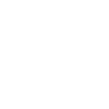
t = 0.00 s
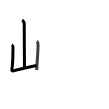
t = 2.75 s
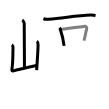
t = 5.50 s
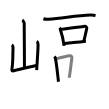
t = 8.50 s
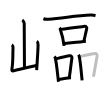
t = 11.25 s
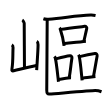
t = 14.00 s

The animated SVG that drew these frames (rendered in a browser with its animation timeline set to each time). Animation: 14 SMIL elements (animate=14); one cycle of 14.00 s.

<svg width="109px" height="109px" viewBox="0 0 px 109px" xmlns="http://www.w3.org/2000/svg" xmlns:xlink="http://www.w3.org/1999/xlink" xml:space="preserve" version="1.1"  baseProfile="full">
<path d="M22.27,20c0.58,0.33,1.94,2.5,1.94,3.18c0,7.01,0.25,35.61,0.25,44.6" style="fill:none;stroke:black;stroke-width:3;opacity:0">
  <animate attributeType="CSS" attributeName="opacity" from="0" to="1" begin="0s" dur="1s" repeatCount="0" fill="freeze" />
</path>
<path d="M11.77,44.92c0.64,0.37,1.34,1.93,1.29,2.67c-0.36,5.13,0.14,13.84-1.14,21.54c-0.28,1.67,0.19,2.06,1.76,1.68c8.93-2.14,12.02-3.11,22.87-5.24" style="fill:none;stroke:black;stroke-width:3;opacity:0">
  <animate attributeType="CSS" attributeName="opacity" from="0" to="1" begin="1s" dur="1s" repeatCount="0" fill="freeze" />
</path>
<path d="M36.77,41.38c0.65,0.37,1.29,2.75,1.29,3.49c0,5.76-0.81,15.62-1.39,25.21" style="fill:none;stroke:black;stroke-width:3;opacity:0">
  <animate attributeType="CSS" attributeName="opacity" from="0" to="1" begin="2s" dur="1s" repeatCount="0" fill="freeze" />
</path>
<path d="M43.38,18.72c1.35,0.47,3.82,0.55,5.16,0.47c14.02-0.79,27.17-3.73,42.29-4.16c2.24-0.06,3.59,0.23,4.71,0.46" style="fill:none;stroke:black;stroke-width:3;opacity:0">
  <animate attributeType="CSS" attributeName="opacity" from="0" to="1" begin="3s" dur="1s" repeatCount="0" fill="freeze" />
</path>
<path d="M59.43,27.87c0.29,0.31,0.6,0.57,0.73,0.96c1.02,3.08,3.24,11.57,3.94,17.09" style="fill:none;stroke:black;stroke-width:3;opacity:0">
  <animate attributeType="CSS" attributeName="opacity" from="0" to="1" begin="4s" dur="1s" repeatCount="0" fill="freeze" />
</path>
<path d="M60.75,29.38c7.03-1.18,19.84-2.56,23.87-3.03c1.47-0.17,2.36,1.02,2.14,2.04c-0.87,4.19-1.48,6.5-2.78,12.3" style="fill:none;stroke:black;stroke-width:3;opacity:0">
  <animate attributeType="CSS" attributeName="opacity" from="0" to="1" begin="5s" dur="1s" repeatCount="0" fill="freeze" />
</path>
<path d="M64.05,43.48c4.73-0.53,15.32-1.45,21.81-2.27" style="fill:none;stroke:black;stroke-width:3;opacity:0">
  <animate attributeType="CSS" attributeName="opacity" from="0" to="1" begin="6s" dur="1s" repeatCount="0" fill="freeze" />
</path>
<path d="M54.37,56.53c0.34,0.41,0.69,0.75,0.84,1.26c1.19,4.05,2.44,16.69,3.25,23.96" style="fill:none;stroke:black;stroke-width:3;opacity:0">
  <animate attributeType="CSS" attributeName="opacity" from="0" to="1" begin="7s" dur="1s" repeatCount="0" fill="freeze" />
</path>
<path d="M56.09,58.77c4.36-1.07,9.71-2.41,13.72-2.94c1.46-0.19,2.35,1.15,2.13,2.3c-0.87,4.73-1.48,13.04-2.76,19.59" style="fill:none;stroke:black;stroke-width:3;opacity:0">
  <animate attributeType="CSS" attributeName="opacity" from="0" to="1" begin="8s" dur="1s" repeatCount="0" fill="freeze" />
</path>
<path d="M58.38,79.33c4.71-0.6,10.87-1.66,12.67-1.55" style="fill:none;stroke:black;stroke-width:3;opacity:0">
  <animate attributeType="CSS" attributeName="opacity" from="0" to="1" begin="9s" dur="1s" repeatCount="0" fill="freeze" />
</path>
<path d="M78.3,54.83c0.34,0.44,0.7,0.81,0.85,1.36c1.19,4.35,2.15,16.31,2.96,24.13" style="fill:none;stroke:black;stroke-width:3;opacity:0">
  <animate attributeType="CSS" attributeName="opacity" from="0" to="1" begin="10s" dur="1s" repeatCount="0" fill="freeze" />
</path>
<path d="M79.63,56.67c6.62-1.71,11.32-2.61,15.35-3.18c1.47-0.21,2.35,1.24,2.14,2.47c-0.87,5.09-2.39,13.79-3.68,20.82" style="fill:none;stroke:black;stroke-width:3;opacity:0">
  <animate attributeType="CSS" attributeName="opacity" from="0" to="1" begin="11s" dur="1s" repeatCount="0" fill="freeze" />
</path>
<path d="M82.34,78.17c4.73-0.65,6.58-0.65,13.07-1.64" style="fill:none;stroke:black;stroke-width:3;opacity:0">
  <animate attributeType="CSS" attributeName="opacity" from="0" to="1" begin="12s" dur="1s" repeatCount="0" fill="freeze" />
</path>
<path d="M47.2,19.36c0,3.66-0.45,67.58-0.45,71.01c0,2.91,0.91,3.78,2.53,3.66c9.21-0.69,42.9-3.51,45.9-3.51c2.99,0,3.99,0.34,6.33,1.21" style="fill:none;stroke:black;stroke-width:3;opacity:0">
  <animate attributeType="CSS" attributeName="opacity" from="0" to="1" begin="13s" dur="1s" repeatCount="0" fill="freeze" />
</path>
</svg>
